Run: headless pygame with SDL's dummy video driver; simulated clock (each Clock.tick advances the game by its frame time, no real sleeping); random seed 0; keys injected as events and as key.get_pressed() state; mouse plan: one left click at the window centre at the start of phase 2, then a move to the lower-right quarter at the start of phase 3.
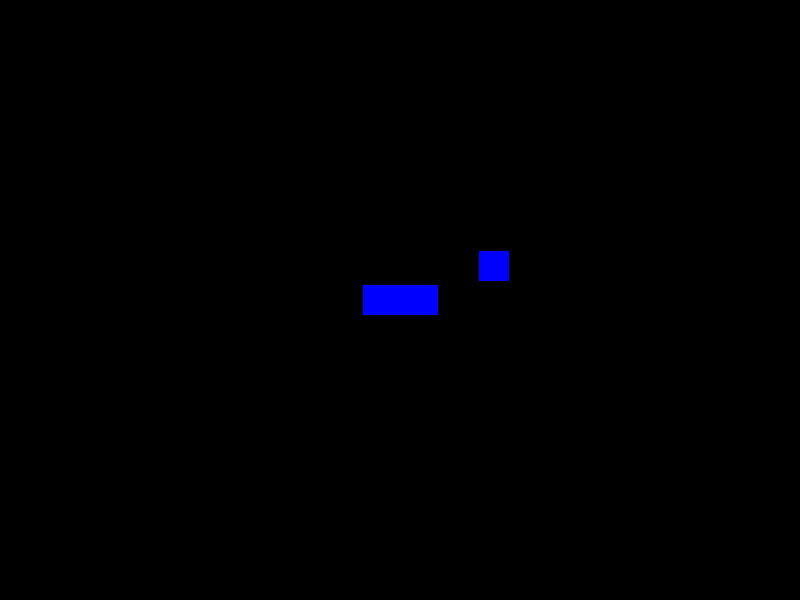
Frame 1 of 4 · flips 1–60 · no input
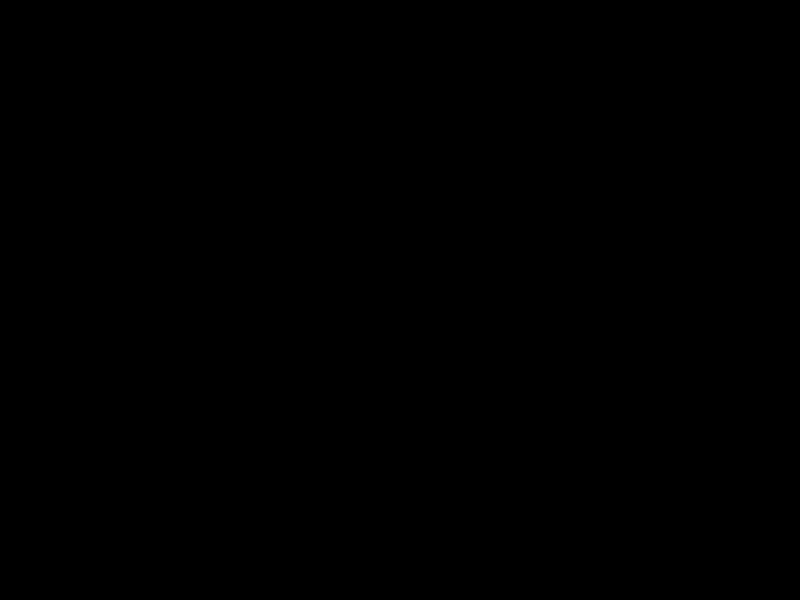
Frame 2 of 4 · flips 61–180 · clicked the window centre · tapped SPACE, RETURN · held RIGHT (→), D
Frame 3 of 4 · flips 181–300 · moved the mouse to the lower-right quarter · held DOWN (↓), S · screen unchanged from frame 2, image omitted
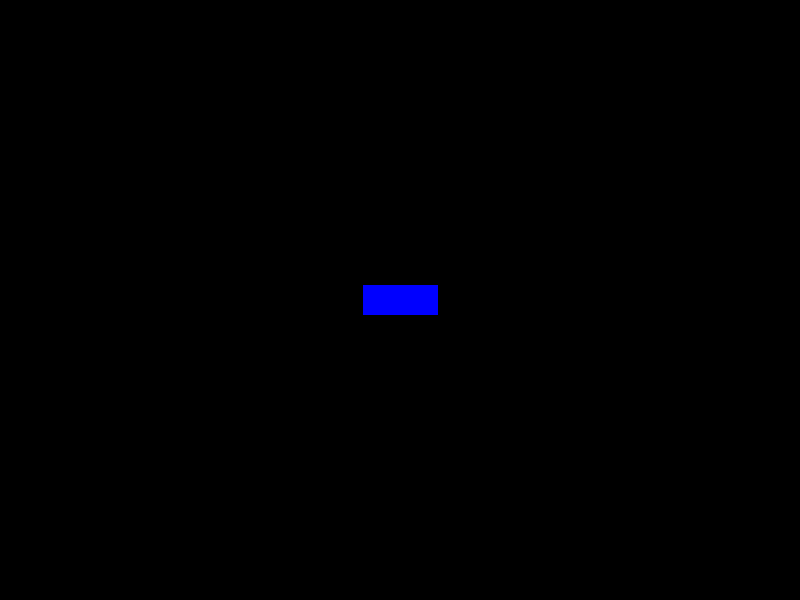
Frame 4 of 4 · flips 301–420 · held LEFT (←), A, UP (↑), W

The pygame program that drew these frames:

'''
Program to create bound parent/child sprites
where the child sprites movement and rotation
is linked to its parent sprite.

Rotation can be controlled from keyboard or mouse input.
'''

import os
import pygame as pg
import sys
from math import *
vect = pg.math.Vector2

sWidth = 800
sHeight = 600

BLACK = (0,0,0)
BLUE  = (0,0,255)

FPS = 60

class Parent(pg.sprite.Sprite):
    def __init__(self, startx, starty):
        super().__init__()
        
        self.image = pg.Surface((75, 30))
        self.image.fill(BLUE)
        self.image.set_colorkey(BLACK)
        self.static_image = self.image
        self.rect = self.image.get_rect()
        self.rotatedDegree = 0
        self.rect.center = (startx, starty)
        
class Child(pg.sprite.Sprite):
    def __init__(self, parent, offset):
        super().__init__()
        
        self.image = pg.Surface((30,30))
        self.image.fill(BLUE)
        self.image.set_colorkey(BLACK)
        self.static_image = self.image
        self.rect = self.image.get_rect()
        
        self.parent = parent
        self.rotatedDegree = self.parent.rotatedDegree
        self.offset = offset
        self.rect.center = self.parent.rect.center + self.findNewPoint()
        
    def findNewPoint(self):
        x = cos(radians(self.offset[1]))*self.offset[0]
        y = sin(radians(self.offset[1]))*self.offset[0]
        return vect(x, -y)
    
    def update(self):
        if self.parent.rotatedDegree != self.rotatedDegree:
            parentDegreeChange = self.parent.rotatedDegree-self.rotatedDegree
            rotateImage(self, parentDegreeChange)
            self.offset.y += parentDegreeChange

        self.rect.center = self.parent.rect.center
        self.rect.center += self.findNewPoint()

        
class Game():
    def __init__(self, screen):
        self.program_running = True
        self.screen = screen
        self.clock = pg.time.Clock()
        
    def new(self):    
        # Create sprite groups
        self.all_sprites = pg.sprite.Group()
        
        #Create sprites
        self.fred = Parent(sWidth/2, sHeight/2)
        self.all_sprites.add(self.fred)

        self.pebbles = Child(self.fred, vect(100,20))
        self.all_sprites.add(self.pebbles)
        
        self.mouse_home = vect(self.fred.rect.center)
        self.mouse = vect(0,0)
        self.angleMouse = 0
        
        self.run()
        
    def run(self):
        self.playing = True
        while self.playing:
            self.clock.tick(FPS)
            self.events()
            self.update()
            self.draw()
            self.waitForEsc()
        
    def events(self):
        for event in pg.event.get():
            if event.type == pg.QUIT:
                self.playing = False
                self.program_running = False
        
        # Move Fred around        
        pressed = pg.key.get_pressed()
        if pressed[pg.K_c]:
            rotateImage(self.fred, 2)
        if pressed[pg.K_v]:
            rotateImage(self.fred, -2)
        
        if pressed[pg.K_UP]:
            self.fred.rect.y -= 5
        if pressed[pg.K_DOWN]:
            self.fred.rect.y += 5
        if pressed[pg.K_LEFT]:
            self.fred.rect.x-= 5
        if pressed[pg.K_RIGHT]:
            self.fred.rect.x += 5
        
        # Move Pebbles around in relation to Fred
        if pressed[pg.K_e]:
            self.pebbles.offset.x += 5
        if pressed[pg.K_d]:
            self.pebbles.offset.x -= 5
        if pressed[pg.K_s]:
            self.pebbles.offset.y += 5
        if pressed[pg.K_f]:
            self.pebbles.offset.y -= 5
            
        # Parent/child rotate as a group based on mouse position
        m = pg.mouse.get_pressed()
        if m[0] == True:
            self.mouse = vect(pg.mouse.get_pos())
            self.findMouseAngle()
            rotateImage(self.fred, self.angleMouse-self.fred.rotatedDegree)
    
    def update(self):
        # run all sprites update functions
        self.all_sprites.update()
        self.mouse_home = vect(self.fred.rect.center)
        
    def draw(self):
        #draw graphics
        self.screen.fill(BLACK)
        self.all_sprites.draw(self.screen)
        pg.display.flip()

    def findMouseAngle(self):
        xy = self.mouse - self.mouse_home
        self.angleMouse = degrees(atan2(radians(-xy.y), radians(xy.x)))

    def waitForEsc(self):
        pressed = pg.key.get_pressed()
        if pressed[pg.K_ESCAPE]:
            self.playing = False
            self.program_running = False


def rotateImage(sprite, angle):
        '''rotates image in place around center'''
        
        currentPos = sprite.rect.center # point to rotate around
        
        degree = (sprite.rotatedDegree + angle)
        sprite.rotatedDegree = degree #keep track of rotation angle
        sprite.rotatedDegree %= 360

        # rotate unmodified ship image
        sprite.image = pg.transform.rotate(sprite.static_image, degree)
        
        sprite.rect = sprite.image.get_rect() #update rect property
        sprite.rect.center = currentPos #reset position to original position

def mainLoop():
    pg.init()
    os.environ['SDL_VIDEO_CENTERED'] = 'True'
    screen = pg.display.set_mode((sWidth, sHeight))
    pg.display.set_caption('Gravity')
    
    game = Game(screen)
    while game.program_running:
        game.new()

    pg.quit()
    sys.exit()
    

if __name__ == '__main__':
    mainLoop()
